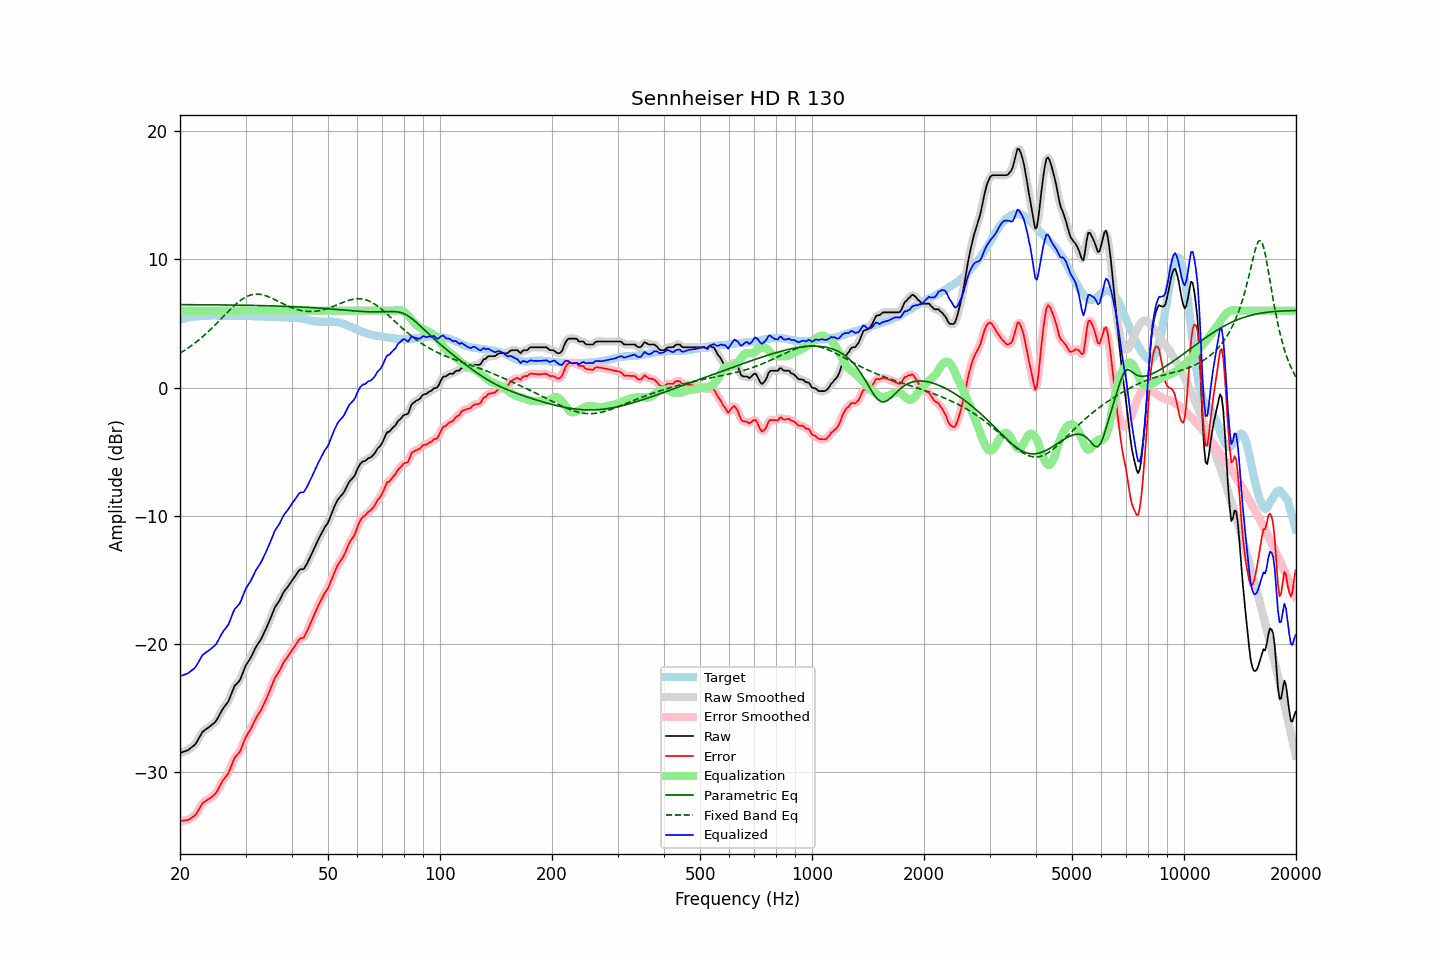

Values plotted in this chart, from the file beside it:
frequency, raw, error, smoothed, error_smoothed, equalization, parametric_eq, fixed_band_eq, equalized_raw, equalized_smoothed, target
20.00, -28.54, -33.83, -28.54, -33.83, 6.00, 6.47, 2.68, -22.54, -22.54, 5.29
20.20, -28.50, -33.83, -28.50, -33.83, 6.00, 6.47, 2.75, -22.50, -22.50, 5.33
20.40, -28.45, -33.81, -28.46, -33.83, 6.00, 6.47, 2.83, -22.45, -22.46, 5.36
20.61, -28.41, -33.80, -28.41, -33.81, 6.00, 6.47, 2.91, -22.41, -22.41, 5.39
20.81, -28.36, -33.79, -28.36, -33.79, 6.00, 6.47, 2.99, -22.36, -22.36, 5.43
21.02, -28.31, -33.78, -28.30, -33.76, 6.00, 6.47, 3.08, -22.31, -22.30, 5.47
21.23, -28.21, -33.69, -28.21, -33.70, 6.00, 6.47, 3.17, -22.21, -22.21, 5.48
21.44, -28.11, -33.61, -28.12, -33.63, 6.00, 6.47, 3.26, -22.11, -22.12, 5.50
21.66, -28.02, -33.54, -28.03, -33.54, 6.00, 6.47, 3.35, -22.02, -22.03, 5.52
21.87, -27.92, -33.45, -27.91, -33.44, 6.00, 6.47, 3.45, -21.92, -21.91, 5.53
22.09, -27.77, -33.32, -27.75, -33.30, 6.00, 6.46, 3.54, -21.77, -21.75, 5.55
22.31, -27.55, -33.10, -27.56, -33.11, 6.00, 6.46, 3.64, -21.55, -21.56, 5.55
22.54, -27.33, -32.89, -27.33, -32.89, 6.00, 6.46, 3.75, -21.33, -21.33, 5.56
22.76, -27.11, -32.68, -27.10, -32.67, 6.00, 6.46, 3.85, -21.11, -21.10, 5.57
22.99, -26.89, -32.46, -26.92, -32.50, 6.00, 6.46, 3.96, -20.89, -20.92, 5.57
23.22, -26.79, -32.37, -26.79, -32.37, 6.00, 6.46, 4.07, -20.79, -20.79, 5.58
23.45, -26.70, -32.29, -26.69, -32.28, 6.00, 6.46, 4.18, -20.70, -20.69, 5.59
23.69, -26.61, -32.21, -26.61, -32.21, 6.00, 6.46, 4.30, -20.61, -20.61, 5.60
23.92, -26.52, -32.13, -26.52, -32.13, 6.00, 6.46, 4.42, -20.52, -20.52, 5.61
24.16, -26.42, -32.04, -26.42, -32.04, 6.00, 6.46, 4.54, -20.42, -20.42, 5.62
24.40, -26.32, -31.95, -26.33, -31.95, 6.00, 6.46, 4.66, -20.32, -20.33, 5.63
24.65, -26.22, -31.84, -26.23, -31.85, 6.00, 6.45, 4.78, -20.22, -20.23, 5.62
24.89, -26.11, -31.72, -26.09, -31.71, 6.00, 6.45, 4.91, -20.11, -20.09, 5.62
25.14, -25.93, -31.54, -25.92, -31.53, 6.00, 6.45, 5.04, -19.93, -19.92, 5.61
25.39, -25.69, -31.30, -25.70, -31.31, 6.00, 6.45, 5.17, -19.69, -19.70, 5.61
25.65, -25.46, -31.08, -25.46, -31.07, 6.00, 6.45, 5.30, -19.46, -19.46, 5.61
25.91, -25.23, -30.83, -25.23, -30.84, 6.00, 6.45, 5.43, -19.23, -19.23, 5.60
26.16, -25.02, -30.63, -25.03, -30.64, 6.00, 6.45, 5.56, -19.02, -19.03, 5.61
26.43, -24.86, -30.48, -24.87, -30.48, 6.00, 6.44, 5.69, -18.86, -18.87, 5.61
26.69, -24.69, -30.30, -24.70, -30.31, 6.00, 6.44, 5.81, -18.69, -18.70, 5.61
26.96, -24.53, -30.14, -24.49, -30.11, 6.00, 6.44, 5.94, -18.53, -18.49, 5.61
27.23, -24.23, -29.84, -24.23, -29.84, 6.00, 6.44, 6.07, -18.23, -18.23, 5.61
27.50, -23.91, -29.52, -23.91, -29.52, 6.00, 6.44, 6.19, -17.91, -17.91, 5.61
27.77, -23.59, -29.19, -23.59, -29.19, 6.00, 6.44, 6.31, -17.59, -17.59, 5.60
28.05, -23.30, -28.90, -23.34, -28.94, 6.00, 6.44, 6.43, -17.30, -17.34, 5.60
28.33, -23.17, -28.76, -23.17, -28.76, 6.00, 6.43, 6.54, -17.17, -17.17, 5.59
28.62, -23.03, -28.63, -23.03, -28.62, 6.00, 6.43, 6.64, -17.03, -17.03, 5.60
28.90, -22.90, -28.49, -22.86, -28.45, 6.00, 6.43, 6.74, -16.90, -16.86, 5.60
29.19, -22.63, -28.21, -22.62, -28.21, 6.00, 6.43, 6.84, -16.63, -16.62, 5.58
29.48, -22.30, -27.89, -22.31, -27.90, 6.00, 6.43, 6.92, -16.30, -16.31, 5.59
29.78, -21.98, -27.58, -21.99, -27.58, 6.00, 6.42, 7.00, -15.98, -15.99, 5.59
30.08, -21.69, -27.28, -21.71, -27.30, 6.00, 6.42, 7.07, -15.69, -15.71, 5.59
30.38, -21.49, -27.07, -21.49, -27.07, 6.00, 6.42, 7.13, -15.49, -15.49, 5.58
30.68, -21.29, -26.87, -21.29, -26.87, 6.00, 6.42, 7.18, -15.29, -15.29, 5.58
30.99, -21.10, -26.67, -21.08, -26.65, 6.00, 6.41, 7.22, -15.10, -15.08, 5.57
31.30, -20.84, -26.41, -20.84, -26.41, 6.00, 6.41, 7.25, -14.84, -14.84, 5.57
31.61, -20.58, -26.15, -20.59, -26.15, 6.00, 6.41, 7.28, -14.58, -14.59, 5.57
31.93, -20.32, -25.88, -20.34, -25.89, 6.00, 6.41, 7.29, -14.32, -14.34, 5.55
32.24, -20.12, -25.66, -20.13, -25.67, 6.00, 6.40, 7.29, -14.12, -14.13, 5.54
32.57, -19.93, -25.47, -19.93, -25.47, 6.00, 6.40, 7.28, -13.93, -13.93, 5.54
32.89, -19.74, -25.28, -19.72, -25.26, 6.00, 6.40, 7.27, -13.74, -13.72, 5.54
33.22, -19.50, -25.04, -19.50, -25.04, 6.00, 6.40, 7.25, -13.50, -13.50, 5.54
33.55, -19.24, -24.77, -19.25, -24.79, 6.00, 6.39, 7.22, -13.24, -13.25, 5.54
33.89, -18.98, -24.52, -18.98, -24.51, 6.00, 6.39, 7.18, -12.98, -12.98, 5.54
34.23, -18.70, -24.24, -18.70, -24.23, 6.00, 6.39, 7.14, -12.70, -12.70, 5.53
34.57, -18.41, -23.93, -18.42, -23.94, 6.00, 6.38, 7.09, -12.41, -12.42, 5.52
34.92, -18.12, -23.64, -18.12, -23.64, 6.00, 6.38, 7.04, -12.12, -12.12, 5.52
35.27, -17.81, -23.33, -17.80, -23.32, 6.00, 6.38, 6.98, -11.81, -11.80, 5.52
35.62, -17.50, -23.01, -17.49, -23.00, 6.00, 6.37, 6.92, -11.50, -11.49, 5.51
35.97, -17.18, -22.68, -17.22, -22.73, 6.00, 6.37, 6.86, -11.18, -11.22, 5.50
... 635 more rows
